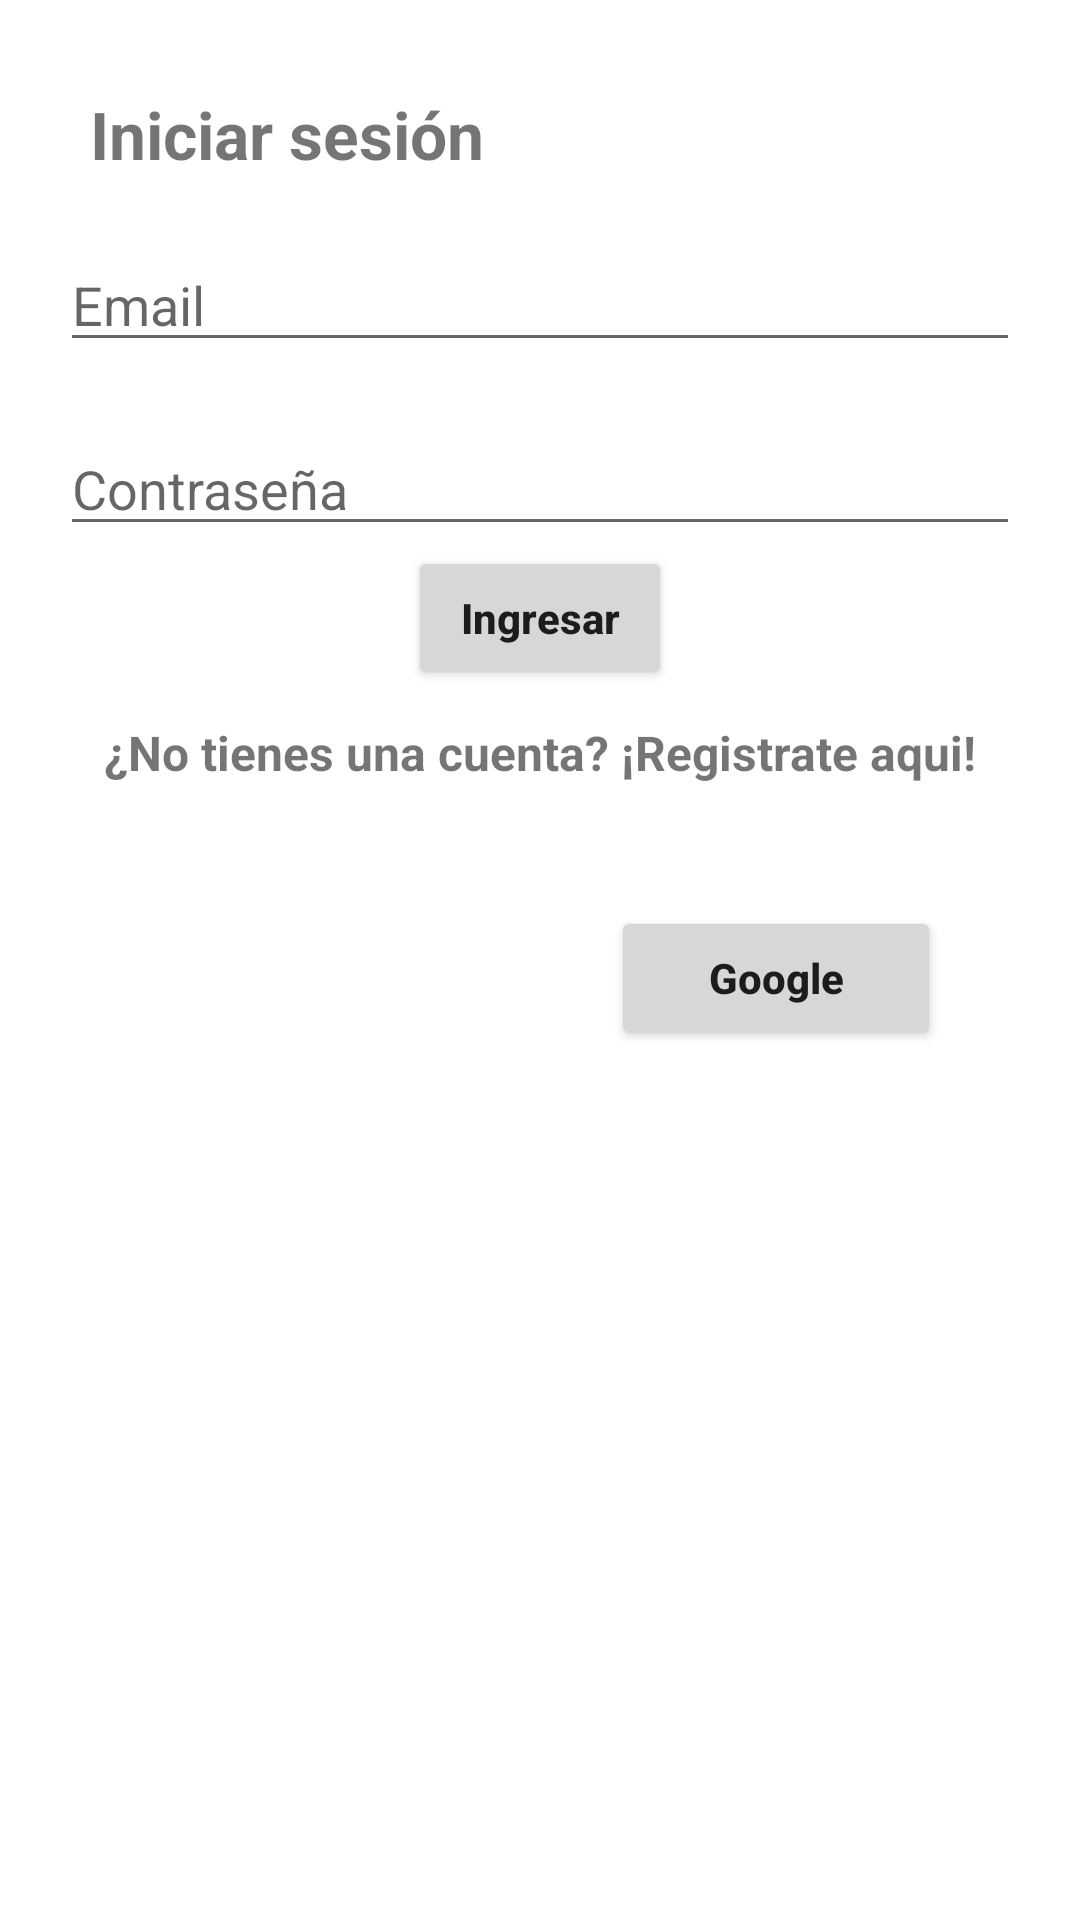

This screen was rendered from an Android layout file. Write that file and the resources it references.
<!-- AndroidManifest.xml: application theme Theme.Project_Firebase -->
<!-- res/layout/activity_main.xml -->
<?xml version="1.0" encoding="utf-8"?>
<androidx.constraintlayout.widget.ConstraintLayout xmlns:android="http://schemas.android.com/apk/res/android"
    xmlns:app="http://schemas.android.com/apk/res-auto"
    xmlns:tools="http://schemas.android.com/tools"
    android:layout_width="match_parent"
    android:layout_height="match_parent"
    tools:context=".LoginActivity">

    <TextView android:id="@+id/tvTitle"
        android:layout_width="match_parent"
        android:layout_height="wrap_content"
        android:text="Iniciar sesión"
        app:layout_constraintStart_toStartOf="parent"
        app:layout_constraintEnd_toEndOf="parent"
        app:layout_constraintTop_toTopOf="parent"
        android:textSize="22sp"
        android:textStyle="bold"
        android:layout_margin="30dp"
        />

    <EditText android:id="@+id/usernameInput"
        android:layout_width="match_parent"
        android:layout_height="wrap_content"
        app:layout_constraintStart_toStartOf="parent"
        app:layout_constraintEnd_toEndOf="parent"
        app:layout_constraintTop_toBottomOf="@+id/tvTitle"
        android:hint="Email"
        android:layout_margin="20dp"
        />

    <EditText android:id="@+id/passwordInput"
        android:layout_width="match_parent"
        android:layout_height="wrap_content"
        app:layout_constraintStart_toStartOf="parent"
        app:layout_constraintEnd_toEndOf="parent"
        app:layout_constraintTop_toBottomOf="@+id/usernameInput"
        android:hint="Contraseña"
        android:inputType="textPassword"
        android:layout_margin="20dp"
        />

    <Button android:id="@+id/buttonLogin"
        android:layout_width="wrap_content"
        android:layout_height="wrap_content"
        app:layout_constraintStart_toStartOf="parent"
        app:layout_constraintEnd_toEndOf="parent"
        app:layout_constraintTop_toBottomOf="@+id/passwordInput"
        android:text="Ingresar"
        android:textStyle="bold"
        android:padding="5dp"
        android:textAllCaps="false"
        />


    <Button
        android:id="@+id/btnGoogle"
        android:layout_width="110dp"
        android:layout_height="48dp"
        android:layout_marginTop="120dp"
        android:padding="5dp"
        android:text="Google"
        android:textAllCaps="false"
        android:textStyle="bold"
        app:layout_constraintEnd_toEndOf="parent"
        app:layout_constraintHorizontal_bias="0.814"
        app:layout_constraintStart_toStartOf="parent"
        app:layout_constraintTop_toBottomOf="@+id/passwordInput" />

    <TextView android:id="@+id/registrationLink"
        android:layout_width="wrap_content"
        android:layout_height="wrap_content"
        app:layout_constraintStart_toStartOf="parent"
        app:layout_constraintEnd_toEndOf="parent"
        app:layout_constraintTop_toBottomOf="@+id/buttonLogin"
        android:layout_margin="10dp"
        android:textStyle="bold"
        android:textSize="16sp"
        android:text="¿No tienes una cuenta? ¡Registrate aqui!"
        />

</androidx.constraintlayout.widget.ConstraintLayout>
<!-- resources referenced by this layout -->
<resources>
  <style name="Theme.Project_Firebase" parent="Theme.MaterialComponents.DayNight.DarkActionBar">
          
          <item name="colorPrimary">@color/purple_500</item>
          <item name="colorPrimaryVariant">@color/purple_700</item>
          <item name="colorOnPrimary">@color/white</item>
          
          <item name="colorSecondary">@color/teal_200</item>
          <item name="colorSecondaryVariant">@color/teal_700</item>
          <item name="colorOnSecondary">@color/black</item>
          
          <item name="android:statusBarColor" tools:targetApi="l">?attr/colorPrimaryVariant</item>
          
      </style>
  <!-- not gathered from this repository: default colours our renderer supplied (Android Studio template values) -->
  <color name="purple_500">#FF6200EE</color>
  <color name="purple_700">#FF3700B3</color>
  <color name="teal_200">#FF03DAC5</color>
  <color name="teal_700">#FF018786</color>
  <color name="black">#FF000000</color>
  <color name="white">#FFFFFFFF</color>
</resources>
